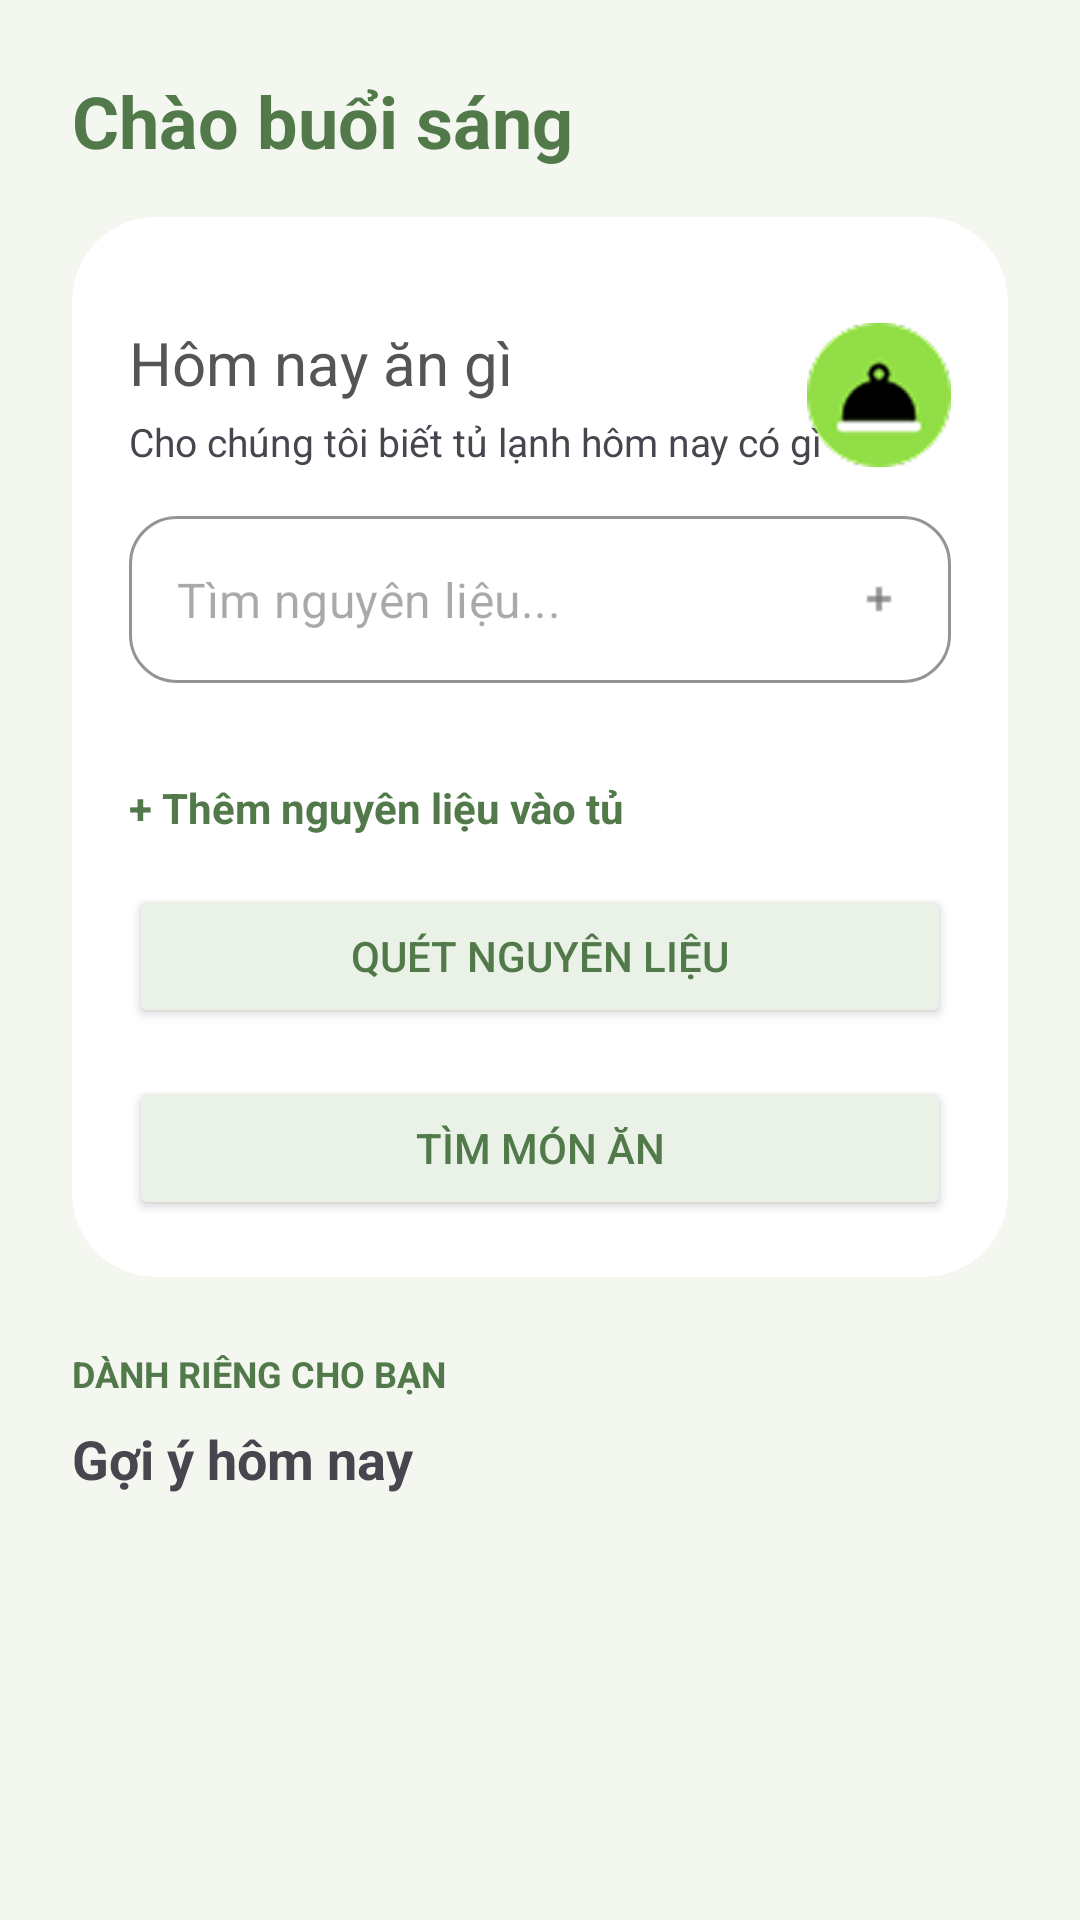

This screen was rendered from an Android layout file. Write that file and the resources it references.
<!-- AndroidManifest.xml: application theme Theme.CuuHoTuLanh -->
<!-- res/layout/fragment_home.xml -->
<?xml version="1.0" encoding="utf-8"?>
<androidx.core.widget.NestedScrollView
    xmlns:android="http://schemas.android.com/apk/res/android"
    xmlns:tools="http://schemas.android.com/tools"
    android:layout_width="match_parent"
    android:layout_height="match_parent"
    xmlns:app="http://schemas.android.com/apk/res-auto">
    <LinearLayout
        android:orientation="vertical"
        android:layout_width="match_parent"
        android:layout_height="match_parent"
        android:layout_margin="24dp">

        <TextView
            android:id="@+id/textGreet"
            android:layout_width="wrap_content"
            android:layout_height="wrap_content"
            android:textSize="24sp"
            android:textStyle="bold"
            android:textColor="@color/green_dark"
            android:text="Chào buổi sáng"
            android:layout_marginBottom="16dp"/>

        <androidx.cardview.widget.CardView
            android:layout_width="match_parent"
            android:layout_height="wrap_content"
            app:cardElevation="0dp"
            app:cardCornerRadius="28dp"
            app:cardBackgroundColor="@color/white">

            <androidx.constraintlayout.widget.ConstraintLayout
                android:layout_width="match_parent"
                android:layout_height="match_parent"
                android:paddingHorizontal="19dp"
                android:paddingTop="35dp"
                android:paddingBottom="19dp">

                <TextView
                    android:id="@+id/Homnayangi"
                    android:layout_width="wrap_content"
                    android:layout_height="wrap_content"
                    android:text="Hôm nay ăn gì"
                    android:textColor="@color/gray_dark"
                    android:textSize="20sp"
                    app:layout_constraintStart_toStartOf="parent"
                    app:layout_constraintTop_toTopOf="parent" />

                <TextView
                    android:id="@+id/textView3"
                    android:layout_width="wrap_content"
                    android:layout_height="wrap_content"
                    android:layout_marginTop="4dp"
                    android:text="Cho chúng tôi biết tủ lạnh hôm nay có gì"
                    android:textSize="13sp"
                    app:layout_constraintStart_toStartOf="parent"
                    app:layout_constraintTop_toBottomOf="@id/Homnayangi" />

                <ImageView
                    android:id="@+id/imageView"
                    android:layout_width="48dp"
                    android:layout_height="48dp"
                    app:srcCompat="@drawable/ic_fooddome"
                    app:layout_constraintEnd_toEndOf="parent"
                    app:layout_constraintTop_toTopOf="parent"
                    app:layout_constraintBottom_toBottomOf="@id/textView3"/>

                <com.google.android.material.textfield.TextInputLayout
                    android:id="@+id/textInputLayoutIngredients"
                    style="@style/Widget.MaterialComponents.TextInputLayout.OutlinedBox"
                    android:layout_width="0dp"
                    android:layout_height="wrap_content"
                    android:layout_marginTop="16dp"
                    app:hintEnabled="false"
                    app:boxCornerRadiusTopStart="16dp"
                    app:boxCornerRadiusTopEnd="16dp"
                    app:boxCornerRadiusBottomStart="16dp"
                    app:boxCornerRadiusBottomEnd="16dp"
                    app:boxStrokeColor="@color/gray_light"
                    app:startIconDrawable="@drawable/ic_search"
                    app:startIconTint="@color/green_dark"
                    app:endIconMode="custom"
                    app:endIconDrawable="@drawable/ic_add"
                    app:layout_constraintStart_toStartOf="parent"
                    app:layout_constraintEnd_toEndOf="parent"
                    app:layout_constraintTop_toBottomOf="@id/textView3">

                    <com.google.android.material.textfield.TextInputEditText
                        android:id="@+id/editTextIngredients"
                        android:layout_width="match_parent"
                        android:layout_height="wrap_content"
                        android:hint="Tìm nguyên liệu..."
                        android:inputType="text" />


                </com.google.android.material.textfield.TextInputLayout>

                <com.google.android.material.chip.ChipGroup
                    android:id="@+id/chipGroupIngredients"
                    android:layout_width="0dp"
                    android:layout_height="wrap_content"
                    android:layout_marginTop="16dp"
                    app:layout_constraintStart_toStartOf="parent"
                    app:layout_constraintEnd_toEndOf="parent"
                    app:layout_constraintTop_toBottomOf="@id/textInputLayoutIngredients">

                </com.google.android.material.chip.ChipGroup>

                <TextView
                    android:id="@+id/addIngredientsToFridge"
                    android:layout_width="wrap_content"
                    android:layout_height="wrap_content"
                    android:layout_marginTop="16dp"
                    app:icon="@drawable/ic_add"
                    android:text="+ Thêm nguyên liệu vào tủ"
                    android:textColor="@color/green_dark"
                    android:textSize="14sp"
                    android:textStyle="bold"
                    app:layout_constraintStart_toStartOf="parent"
                    app:layout_constraintTop_toBottomOf="@id/chipGroupIngredients"/>

                <Button
                    android:id="@+id/btnScan"
                    android:layout_width="match_parent"
                    android:layout_height="48dp"
                    android:backgroundTint="@color/green_light"
                    android:text="Quét nguyên liệu"
                    android:textColor="@color/green_dark"
                    android:layout_marginTop="16dp"
                    app:cornerRadius="12dp"
                    app:icon="@drawable/ic_camera"
                    app:iconTint="@color/green_dark"
                    app:strokeColor="@color/green_dark"
                    app:strokeWidth="1dp"
                    app:layout_constraintStart_toStartOf="parent"
                    app:layout_constraintEnd_toEndOf="parent"
                    app:layout_constraintTop_toBottomOf="@id/addIngredientsToFridge"/>

                <Button
                    android:id="@+id/btnSearch"
                    android:layout_width="match_parent"
                    android:layout_height="48dp"
                    android:backgroundTint="@color/green_light"
                    android:text="Tìm món ăn"
                    android:textColor="@color/green_dark"
                    android:layout_marginTop="16dp"
                    app:cornerRadius="12dp"
                    app:icon="@drawable/ic_search"
                    app:iconTint="@color/green_dark"
                    app:strokeColor="@color/green_dark"
                    app:strokeWidth="1dp"
                    app:layout_constraintStart_toStartOf="parent"
                    app:layout_constraintEnd_toEndOf="parent"
                    app:layout_constraintTop_toBottomOf="@id/btnScan"/>

            </androidx.constraintlayout.widget.ConstraintLayout>

        </androidx.cardview.widget.CardView>
        
        <Space
            android:layout_width="match_parent"
            android:layout_height="24dp" />

        <TextView
            android:layout_width="wrap_content"
            android:layout_height="wrap_content"
            android:text="DÀNH RIÊNG CHO BẠN"
            android:textColor="@color/green_dark"
            android:textSize="12sp"
            android:textStyle="bold" />

        <androidx.constraintlayout.widget.ConstraintLayout
            android:layout_width="match_parent"
            android:layout_height="wrap_content"
            android:layout_marginTop="8dp">

            <TextView
                android:layout_width="wrap_content"
                android:layout_height="wrap_content"
                android:text="Gợi ý hôm nay"
                android:textSize="18sp"
                android:textStyle="bold"
                app:layout_constraintStart_toStartOf="parent"
                app:layout_constraintTop_toTopOf="parent" />


        </androidx.constraintlayout.widget.ConstraintLayout>
        <androidx.recyclerview.widget.RecyclerView
            android:id="@+id/rvSuggestions"
            android:layout_width="match_parent"
            android:layout_height="wrap_content"
            android:layout_marginTop="16dp"
            app:layoutManager="androidx.recyclerview.widget.LinearLayoutManager"
            android:orientation="horizontal"
            android:clipToPadding="false" />
    </LinearLayout>

</androidx.core.widget.NestedScrollView>
<!-- resources referenced by this layout -->
<resources>
  <color name="gray_dark">#555555</color>
  <color name="gray_light">#E2E8F0</color>
  <color name="green_dark">#52794A</color>
  <color name="green_light">#EAF2E8</color>
  <color name="white">#FFFFFFFF</color>
  <!-- drawable ic_add: png bitmap (drawable, 243 bytes) -->
  <!-- drawable ic_camera: png bitmap (drawable, 694 bytes) -->
  <!-- drawable ic_fooddome: png bitmap (drawable, 7542 bytes) -->
  <style name="Theme.CuuHoTuLanh" parent="Base.Theme.CuuHoTuLanh" />
  <style name="Base.Theme.CuuHoTuLanh" parent="Theme.Material3.Light.NoActionBar">
          <item name="colorPrimary">@color/green_dark</item>
          <item name="android:windowBackground">@color/cream_bg</item>
      </style>
  <color name="cream_bg">#F3F7F0</color>
</resources>
